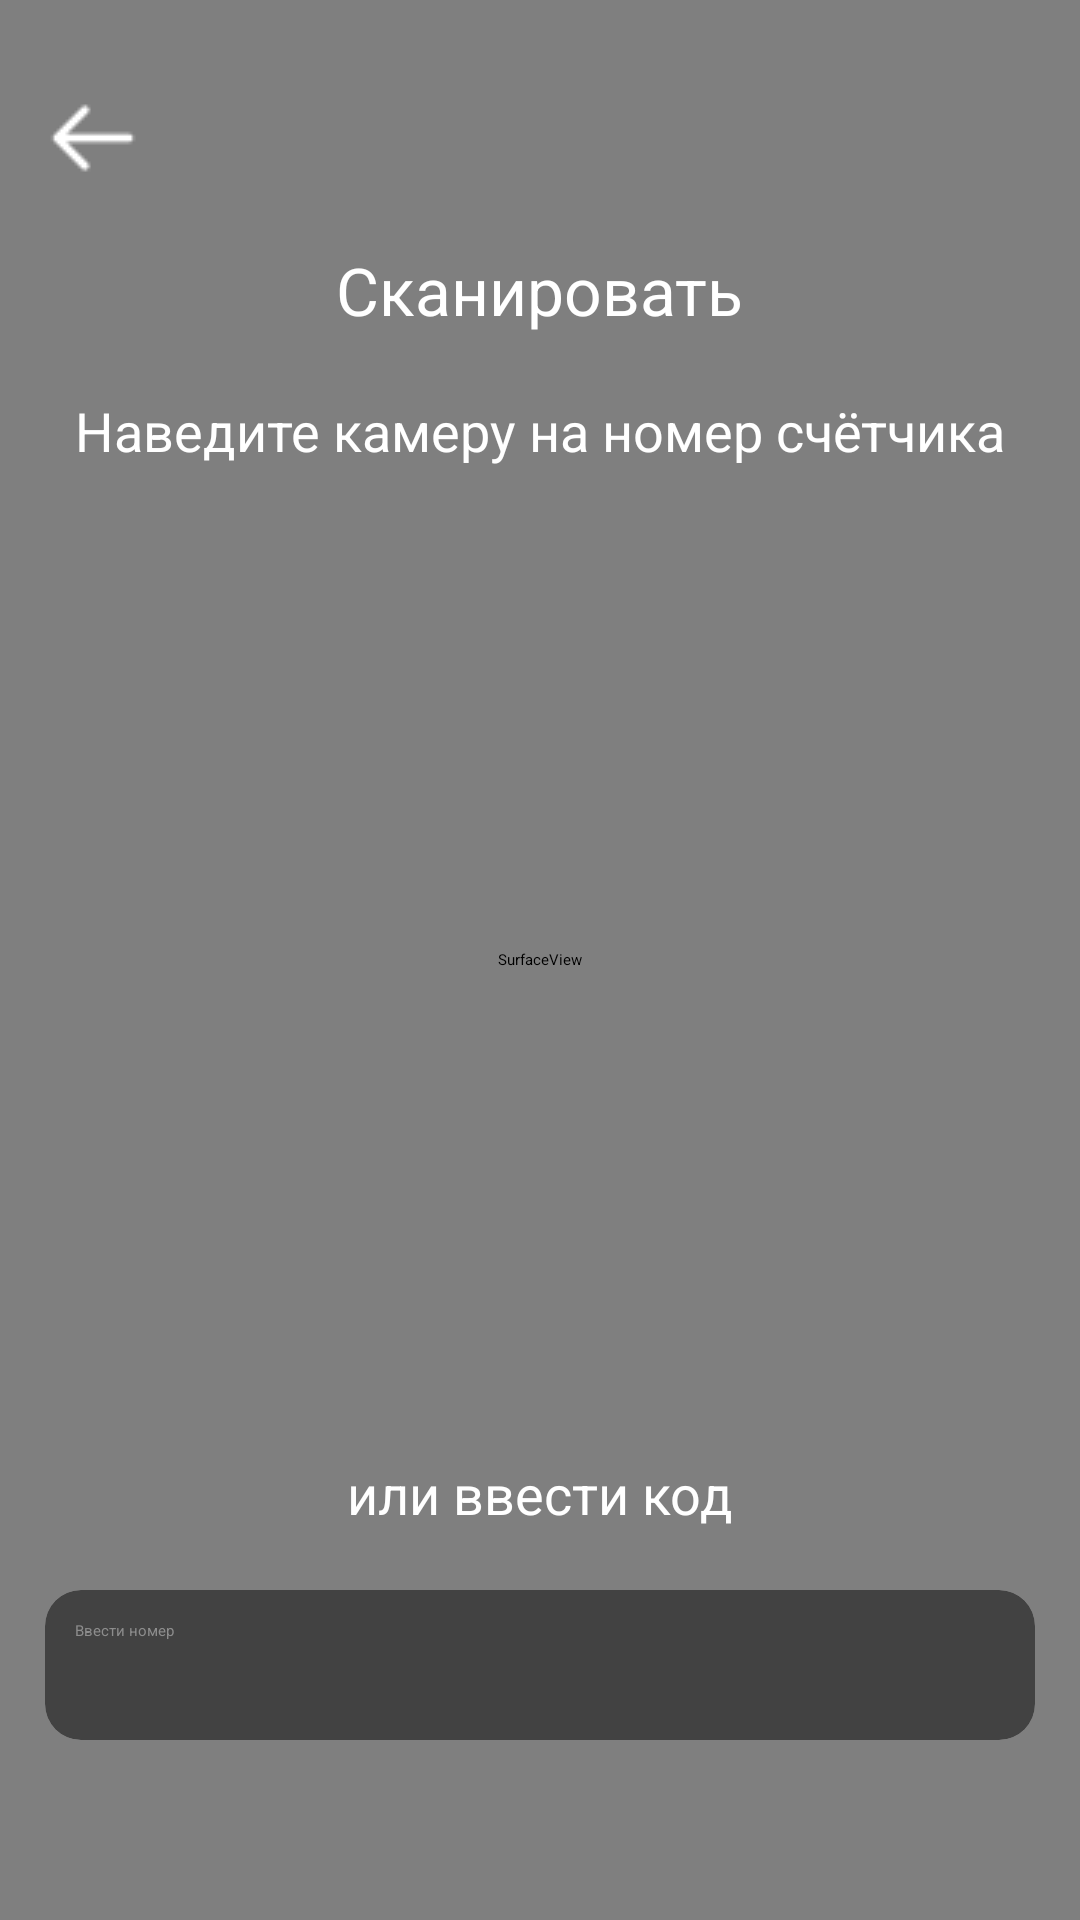

Write the Android layout XML for this screen, with the resource values it uses.
<!-- AndroidManifest.xml: application theme App.Starting.Theme -->
<!-- res/layout/fragment_scanner.xml -->
<?xml version="1.0" encoding="utf-8"?>
<androidx.constraintlayout.widget.ConstraintLayout xmlns:android="http://schemas.android.com/apk/res/android"
    xmlns:tools="http://schemas.android.com/tools"
    android:layout_width="match_parent"
    android:layout_height="match_parent"
    xmlns:app="http://schemas.android.com/apk/res-auto"
    tools:context=".otherFragments.counter.ScannerFragment">
    
    
    <SurfaceView
        android:id="@+id/surfaceView"
        android:layout_width="match_parent"
        android:layout_height="match_parent"
        app:layout_constraintStart_toStartOf="parent"
        app:layout_constraintEnd_toEndOf="parent"
        app:layout_constraintTop_toTopOf="parent"
        app:layout_constraintBottom_toBottomOf="parent"/>

    <ImageView
        android:id="@+id/arrow_back_btn"
        android:layout_width="wrap_content"
        android:layout_height="wrap_content"
        android:src="@drawable/ic_left_arrow_white"
        android:scaleType="centerCrop"
        android:layout_marginTop="30dp"
        app:layout_constraintTop_toTopOf="parent"
        app:layout_constraintStart_toStartOf="parent"
        android:layout_marginStart="15dp"/>

    <TextView
        android:id="@+id/main_text_scan"
        android:layout_width="wrap_content"
        android:layout_height="wrap_content"
        android:textSize="22sp"
        android:textColor="@color/white"
        android:text="Сканировать"
        app:layout_constraintStart_toStartOf="parent"
        app:layout_constraintEnd_toEndOf="parent"
        app:layout_constraintTop_toBottomOf="@id/arrow_back_btn"
        android:layout_marginTop="20dp"/>

    <TextView
        android:id="@+id/sub_text_scan"
        android:layout_width="wrap_content"
        android:layout_height="wrap_content"
        android:textSize="18sp"
        android:textColor="@color/white"
        android:text="Наведите камеру на номер счётчика"
        app:layout_constraintStart_toStartOf="parent"
        app:layout_constraintEnd_toEndOf="parent"
        app:layout_constraintTop_toBottomOf="@id/main_text_scan"
        android:layout_marginTop="20dp"/>


    <TextView
        android:id="@+id/write_text_scan"
        android:layout_width="wrap_content"
        android:layout_height="wrap_content"
        android:textSize="18sp"
        android:textColor="@color/white"
        android:text="или ввести код"
        app:layout_constraintStart_toStartOf="parent"
        app:layout_constraintEnd_toEndOf="parent"
        app:layout_constraintBottom_toBottomOf="parent"
        android:layout_marginBottom="130dp"/>


    <androidx.cardview.widget.CardView
        android:id="@+id/scan_cardView"
        android:layout_marginTop="20dp"
        android:layout_width="match_parent"
        android:layout_marginStart="15dp"
        android:layout_marginEnd="15dp"
        android:layout_height="wrap_content"
        app:cardCornerRadius="12dp"
        android:clickable="true"
        app:layout_constraintStart_toStartOf="parent"
        app:layout_constraintEnd_toEndOf="parent"
        app:layout_constraintTop_toBottomOf="@id/write_text_scan"
        android:focusable="true">

        <EditText
            android:id="@+id/cardView_text"
            android:layout_width="match_parent"
            android:layout_height="50dp"
            android:hint="Ввести номер"
            android:textColorHint="#8D8D8D"
            android:padding="10dp"/>
    </androidx.cardview.widget.CardView>


</androidx.constraintlayout.widget.ConstraintLayout>
<!-- resources referenced by this layout -->
<resources>
  <color name="white">#FFFFFFFF</color>
  <!-- drawable ic_left_arrow_white: png bitmap (drawable, 323 bytes) -->
  <style name="App.Starting.Theme" parent="Theme.SplashScreen">
          <item name="windowSplashScreenBackground">@color/black</item>
          <item name="windowSplashScreenAnimatedIcon">@drawable/ic_splash</item>
          <item name="postSplashScreenTheme">@style/Theme.ConSmart</item>
  
      </style>
  <color name="black">#FF000000</color>
  <!-- drawable ic_splash: png bitmap (drawable, 3695 bytes) -->
  <style name="Theme.ConSmart" parent="Base.Theme.ConSmart" />
  <style name="Base.Theme.ConSmart" parent="Theme.MaterialComponents.DayNight.NoActionBar">
          <item name="color">#876AFA</item>
          <item name="android:windowBackground">#F2F2F2</item>
      </style>
</resources>
